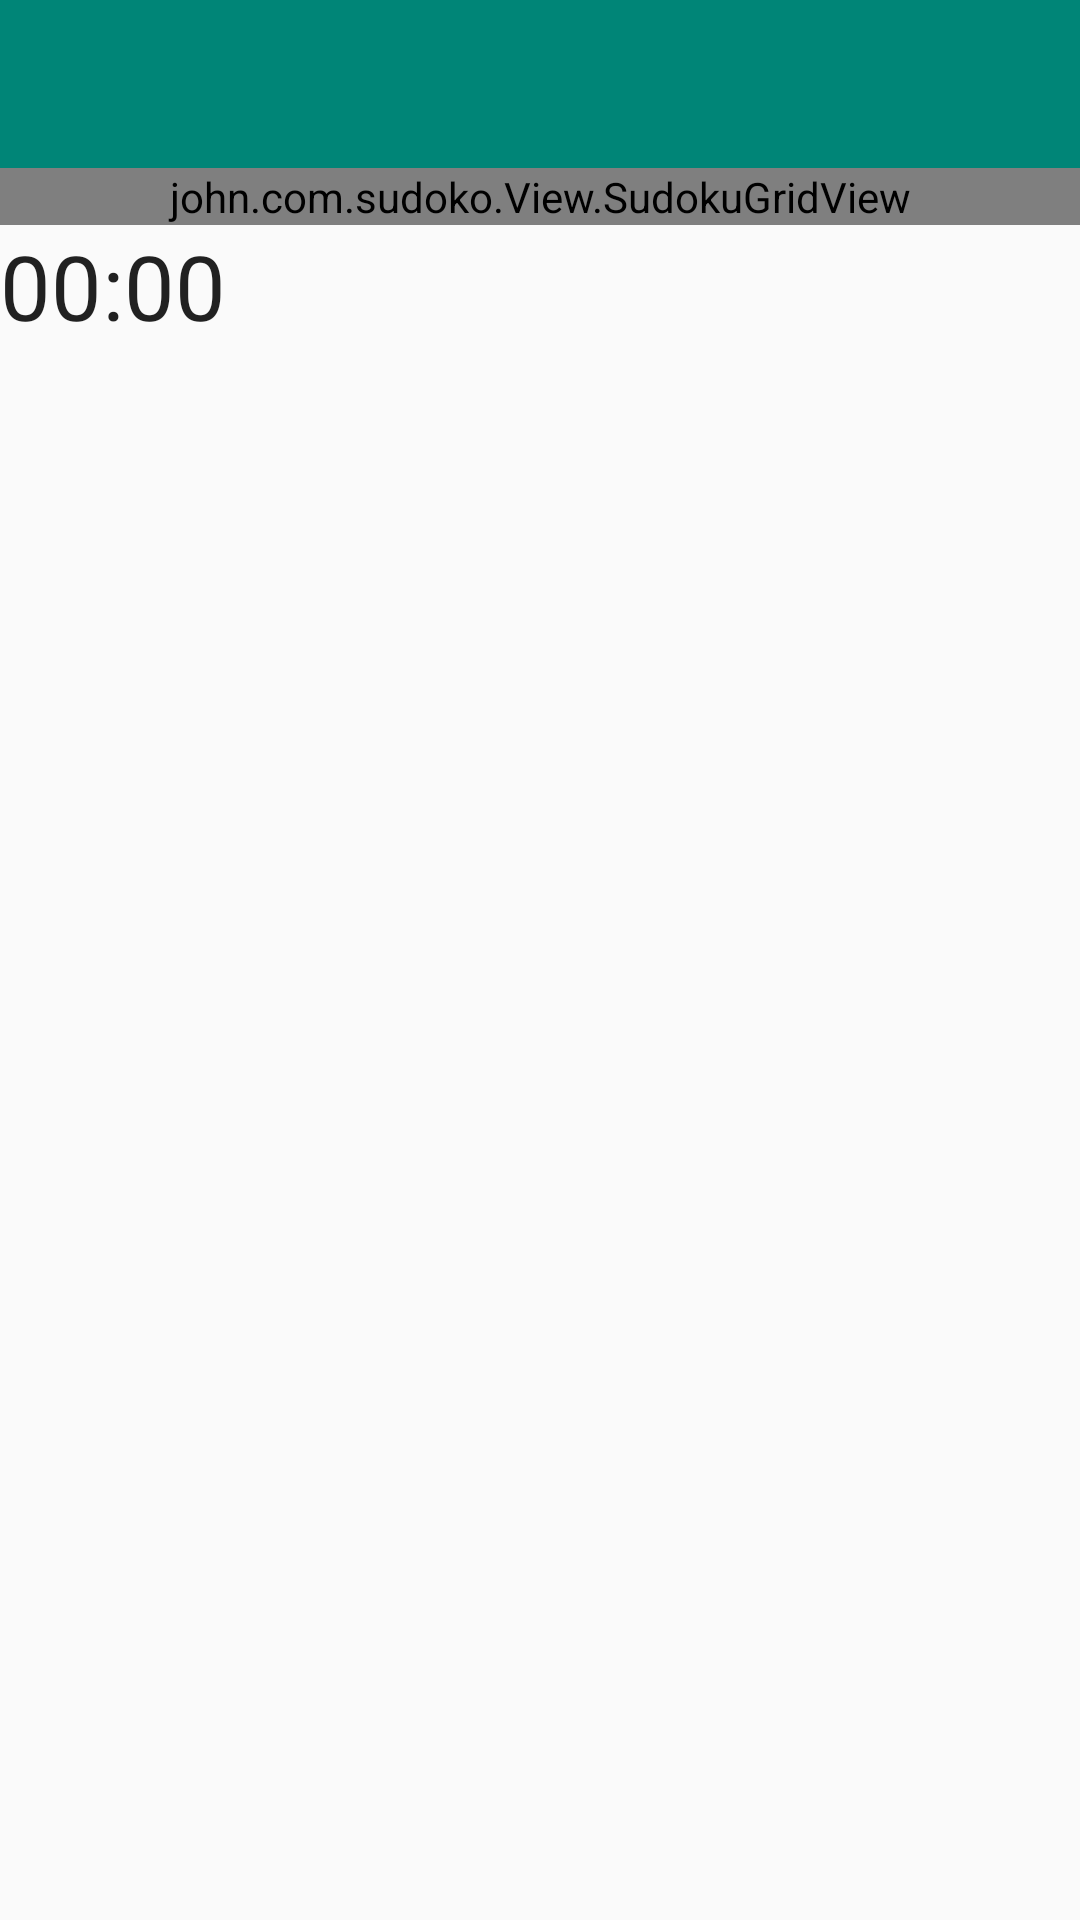

Produce the Android XML layout that renders to this screen, including the resource entries it uses.
<!-- AndroidManifest.xml: application theme AppTheme -->
<!-- res/layout/activity_main12.xml -->
<?xml version="1.0" encoding="utf-8"?>
<android.support.v4.widget.DrawerLayout
    xmlns:android="http://schemas.android.com/apk/res/android"
    xmlns:app="http://schemas.android.com/apk/res-auto"
    xmlns:tools="http://schemas.android.com/tools"
    android:id="@+id/drawer_layout"
    android:layout_width="match_parent"
    android:layout_height="match_parent"
    tools:openDrawer="start"
    >
    <android.support.v4.widget.NestedScrollView
        android:fillViewport="true"
        android:layout_width="match_parent"
        android:layout_height="match_parent">

        <RelativeLayout xmlns:andriod="http://schemas.android.com/apk/res/android"
            xmlns:tools="http://schemas.android.com/tools"
            andriod:layout_width="match_parent"
            andriod:layout_height="match_parent"
            >

            <android.support.v7.widget.Toolbar
                android:id="@+id/toolbar"
                andriod:background="@color/colorPrimary"
                andriod:layout_height="?attr/actionBarSize"
                andriod:layout_width="match_parent" />

            <john.com.sudoko.View.SudokuGridView
                andriod:layout_below="@+id/toolbar"
                andriod:id="@+id/sudokuGridView12"
                andriod:background="@android:color/white"
                andriod:layout_width="match_parent"
                andriod:layout_height="wrap_content"
                andriod:numColumns="12"
               />

            <android.support.v7.widget.RecyclerView
                andriod:id="@+id/buttonsgridview"
                andriod:layout_width="match_parent"
                andriod:layout_height="wrap_content"
                andriod:layout_below="@id/sudokuGridView12" />
            <LinearLayout
                xmlns:android="http://schemas.android.com/apk/res/android"
                android:layout_width="match_parent"
                android:layout_height="wrap_content"
                android:layout_below="@+id/buttonsgridview">

                <Chronometer
                    android:id="@+id/chronometer"
                    android:layout_width="wrap_content"
                    android:layout_height="match_parent"
                    android:format="00:00"
                    android:textSize="30dp" />

            </LinearLayout>
        </RelativeLayout>
    </android.support.v4.widget.NestedScrollView>

    <android.support.design.widget.NavigationView
        android:id="@+id/nav_view"
        android:layout_width="wrap_content"
        android:layout_height="match_parent"
        android:fitsSystemWindows="true"
        android:layout_gravity="left"
        app:menu="@menu/menu_main"
        />
</android.support.v4.widget.DrawerLayout>
<!-- resources referenced by this layout -->
<resources>
  <color name="colorPrimary">#008577</color>
  <style name="AppTheme" parent="Theme.AppCompat.Light.NoActionBar">
          
          <item name="colorPrimary">@color/colorPrimary</item>
          <item name="colorPrimaryDark">@color/colorPrimaryDark</item>
          <item name="colorAccent">@color/colorAccent</item>
  
      </style>
  <color name="colorPrimaryDark">#00574B</color>
  <color name="colorAccent">#D81B60</color>
</resources>
